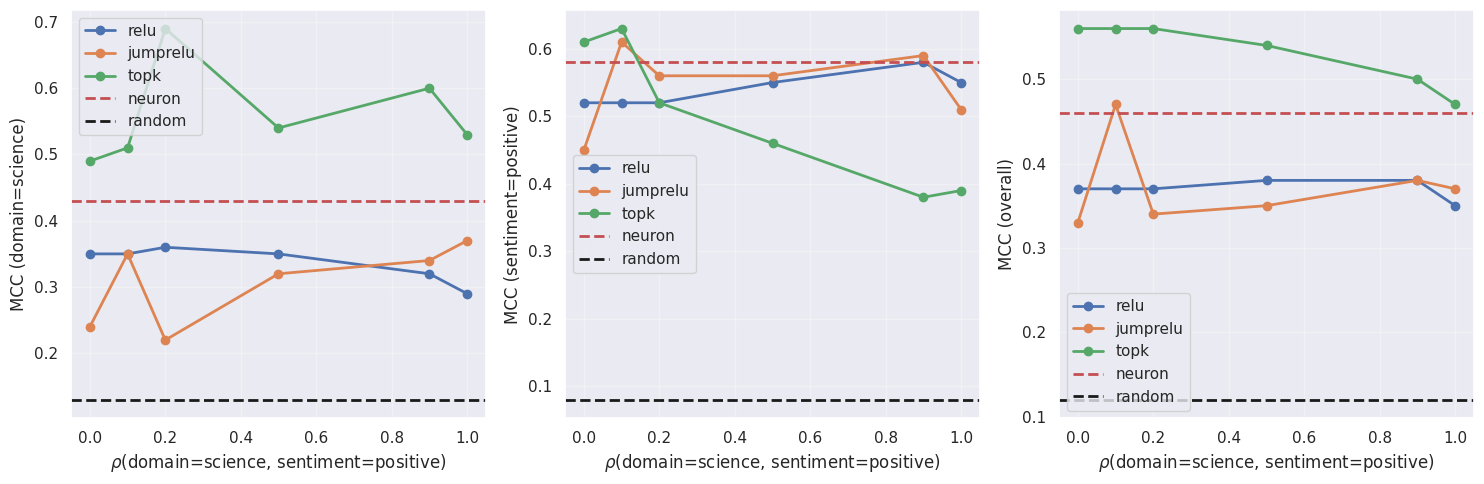

The script that saved this image:
import matplotlib.pyplot as plt
import seaborn as sns
sns.set()

# uniform, 0.1, 0.2, 0.5, 0.9, 1.0

X = [0.0, 0.1, 0.2, 0.5, 0.9, 1.0]

cc_ds = {
    "relu": [0.35, 0.35, 0.36, 0.35, 0.32, 0.29],
    "jumprelu": [0.24, 0.35, 0.22, 0.32, 0.34, 0.37],
    "topk": [0.49, 0.51, 0.69, 0.54, 0.60, 0.53],
    "spade": [],
    "neuron": 0.43,
    "random": 0.13
}

cc_sp = {
    "relu": [0.52, 0.52, 0.52, 0.55, 0.58, 0.55],
    "jumprelu": [0.45, 0.61, 0.56, 0.56, 0.59, 0.51],
    "topk": [0.61, 0.63, 0.52, 0.46, 0.38, 0.39],
    "spade": [],
    "neuron": 0.58,
    "random": 0.08
}

cc_overall = {
    "relu": [0.37, 0.37, 0.37, 0.38, 0.38, 0.35],
    "jumprelu": [0.33, 0.47, 0.34, 0.35, 0.38, 0.37],
    "topk": [0.56, 0.56, 0.56, 0.54, 0.50, 0.47],
    "spade": [],
    "neuron": 0.46,
    "random": 0.12
}

colors = {"neuron": 'r', "random": 'k'}

# Create subplots
fig, axes = plt.subplots(1, 3, figsize=(15, 5))

# Plot cc_ds
for method, values in cc_ds.items():
    if values:  # Only plot if values exist
        if type(values) is list and len(values) > 1:
            axes[0].plot(X, values, marker='o', label=method, linewidth=2)
        elif type(values) is float:
            axes[0].axhline(values, linestyle="--", label=method, linewidth=2, color=colors[method])
# axes[0].set_title('MCC (domain=science)')
axes[0].set_xlabel(r'$\rho$(domain=science, sentiment=positive)')
axes[0].set_ylabel('MCC (domain=science)')
axes[0].legend()
axes[0].grid(True, alpha=0.3)

# Plot cc_sp
for method, values in cc_sp.items():
    if values:  # Only plot if values exist
        if type(values) is list and len(values) > 1:
            axes[1].plot(X, values, marker='o', label=method, linewidth=2)
        elif type(values) is float:
            axes[1].axhline(values, linestyle="--", label=method, linewidth=2, color=colors[method])
# axes[1].set_title('MCC (sentiment=positive)')
axes[1].set_xlabel(r'$\rho$(domain=science, sentiment=positive)')
axes[1].set_ylabel('MCC (sentiment=positive)')
axes[1].legend()
axes[1].grid(True, alpha=0.3)

# Plot cc_overall
for method, values in cc_overall.items():
    if values:  # Only plot if values exist
        if type(values) is list and len(values) > 1:
            axes[2].plot(X, values, marker='o', label=method, linewidth=2)
        elif type(values) is float:
            axes[2].axhline(values, linestyle="--", label=method, linewidth=2, color=colors[method])
# axes[2].set_title('MCC (overall)')
axes[2].set_xlabel(r'$\rho$(domain=science, sentiment=positive)')
axes[2].set_ylabel('MCC (overall)')
axes[2].legend()
axes[2].grid(True, alpha=0.3)

plt.tight_layout()
plt.savefig("mcc_by_corr.pdf", format="pdf", bbox_inches="tight")